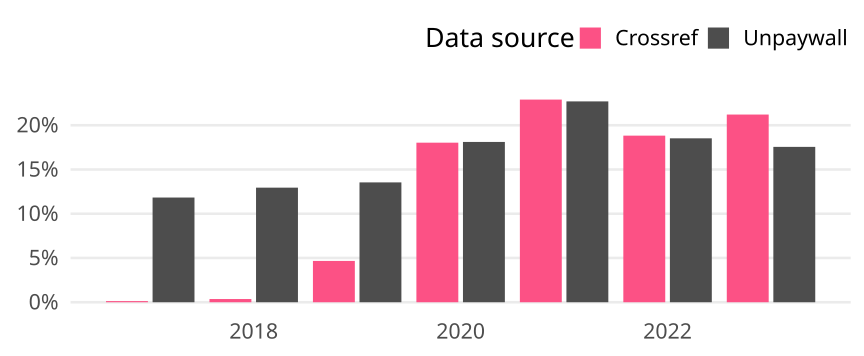

The data file committed next to this chart (first rows):
cr_year, cat, article_total, name, oa_articles, oa_share
2017, Global, 6238, Crossref, 8, 0.001282
2017, Global, 6238, Unpaywall, 738, 0.1183
2018, Global, 5801, Crossref, 21, 0.00362
2018, Global, 5801, Unpaywall, 751, 0.1295
2019, Global, 6492, Crossref, 303, 0.04667
2019, Global, 6492, Unpaywall, 879, 0.1354
2020, Global, 7294, Crossref, 1315, 0.1803
2020, Global, 7294, Unpaywall, 1321, 0.1811
2021, Global, 5883, Crossref, 1347, 0.229
2021, Global, 5883, Unpaywall, 1335, 0.2269
2022, Global, 5610, Crossref, 1056, 0.1882
2022, Global, 5610, Unpaywall, 1039, 0.1852
2023, Global, 3065, Crossref, 650, 0.2121
2023, Global, 3065, Unpaywall, 538, 0.1755
